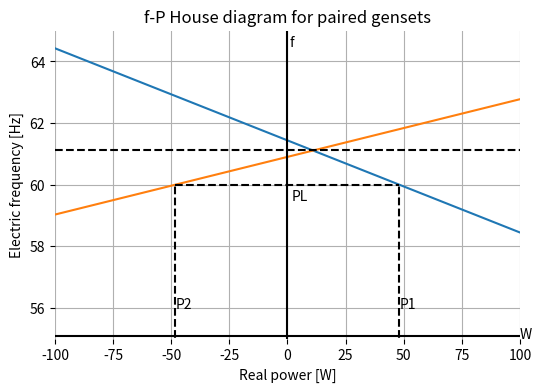
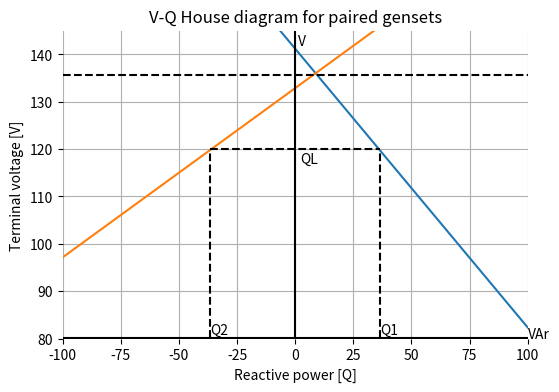

These charts were generated, in order, by the following Python code:
#%%
# paired genset with load

import matplotlib.pyplot as plt
import numpy as np

# define needed function
# find closest value in array
def find_nearest(x,value):
    idx = np.abs(x[np.isfinite(x)] - value).argmin()
    #print(f"idx for {value} is {idx}")
    return idx

#%%
# part 1.2 from lab 2
# define space
N = 140
mult = 2
offset = N//mult
pq_width = 100
p = np.linspace(-pq_width,pq_width,N)
q = np.linspace(-pq_width,pq_width,N)

# full-load targets
# by design
f_bus = 60      # Hz
v_bus = 120     # V
s_bus = 120     # VA
s_phi = .33 * s_bus

# no-load intercepts
# from collected data
f1_nl = 60.54    # Hz
f2_nl = 60.54    # Hz
v1_nl = 128     # V
v2_nl = 128     # V
# full load data
p_fl = 40
q_fl = 40

#%%
# define droop values for each generator
Sp1 = p_fl / abs(f1_nl - f_bus)
Sp2 = p_fl / abs(f2_nl - f_bus)
Sq1 = q_fl / abs(v1_nl - v_bus)
Sq2 = q_fl / abs(v2_nl - v_bus)
#explicitly define Sp,Sq instead
Sp1 = 33.44
Sp2 = 53.4
Sq1 = 1.7
Sq2 = 2.8
# invert 
Sp1_inv = 1/Sp1
Sp2_inv = 1/Sp2
Sq1_inv = 1/Sq1
Sq2_inv = 1/Sq2
print(f"Sp1: {Sp1:.2f}")
print(f"Sp2: {Sp2:.2f}")
print(f"Sq1: {Sq1:.2f}")
print(f"Sq2: {Sq2:.2f}")

print(f"Sp1 inv: {Sp1_inv:.2f}")
print(f"Sp2 inv: {Sp2_inv:.2f}")
print(f"Sq1 inv: {Sq1_inv:.2f}")
print(f"Sq2 inv: {Sq2_inv:.2f}")

#%%
# find no-load points for a given load
# given load
pf = 0.8
qL = s_bus * np.sin(np.arccos(pf))
pL = pf * s_bus
# generator reactive power equally shared
qG = .5*qL
qG1 = qG
qG2 = qG
# find v_nl
v1_nl = (qG1 + Sq1*v_bus) / Sq1
v2_nl = (qG2 + Sq2*v_bus) / Sq2
print(f"v1_nl = {v1_nl:.2f} V")
print(f"v2_nl = {v2_nl:.2f} V")
# generator real power equally shared
pG = .5*pL
pG1 = pG
pG2 = pG
# find f_nl
f1_nl = (pG1 + Sp1*f_bus) / Sp1
f2_nl = (pG2 + Sp2*f_bus) / Sp2

# define lines
# define the P and Q slopes
fP1 = -Sp1_inv * p + f1_nl
fP2 = Sp2_inv * p + f2_nl
qV1 = -Sq1_inv * q + v1_nl
qV2 = Sq2_inv * q + v2_nl

#%%
# find intersection of unloaded fP1 and fP2
idx_fP = find_nearest(fP1,fP2)
idx_qV = find_nearest(qV1,qV2)
print(f"fP1, fP2 intersect: {fP1[idx_fP]:.2f} Hz")
print(f"qV1, qV2 intersect: {qV1[idx_qV]:.2f} V")

# find intersection of droop lines and vbus
idx_qV1 = find_nearest(qV1,v_bus)
idx_qV2 = find_nearest(qV2,v_bus)
# find intersection of droop lines and fbus
idx_fP1 = find_nearest(fP1,f_bus)
idx_fP2 = find_nearest(fP2,f_bus)

#%%
# plot f-P diagram
fmax = 65
fmin = 55
fig = plt.figure(figsize=(6,4))
# frame
plt.box(False)
plt.grid(visible=True)
plt.xlim(-pq_width,pq_width)
plt.ylim(fmin,fmax)
# plot lines
plt.plot(p,fP1)
plt.plot(p,fP2)
# vertical axis in the middle
plt.vlines(0,fmin,fmax,colors='k')
# horizontal axis at the bottom
plt.hlines(fmin+.08,-pq_width,pq_width,colors='k')
# horizontal dashed line at pL
plt.hlines(f_bus,p[idx_fP2],p[idx_fP1],colors='k',linestyles='dashed')
# horizontal dashed line at unloaded intersection
plt.hlines(fP1[idx_fP],-pq_width,pq_width,colors='k',linestyles='dashed')
# vertical lines at pG1, pG2
plt.vlines(p[idx_fP1],0,fP1[idx_fP1],colors='k',linestyles='dashed',label='P1')
plt.vlines(p[idx_fP2],0,fP2[idx_fP2],colors='k',linestyles='dashed',label='P2')
# labels
plt.title('f-P House diagram for paired gensets')
plt.xlabel('Real power [W]')
plt.ylabel('Electric frequency [Hz]')
plt.text(1,fmax-.5,"f")
plt.text(pq_width,fmin,"W")
plt.text(2,f_bus-.5,"PL")
plt.text(p[idx_fP1],fmin+1,"P1")
plt.text(p[idx_fP2],fmin+1,"P2")
#plt.show()

#%%
# plot V-Q diagram
vmax = 145
vmin = 80
fig = plt.figure(figsize=(6,4))
# frame
plt.box(False)
plt.grid(visible=True)
plt.xlim(-pq_width,pq_width)
plt.ylim(vmin,vmax)
# plot lines
plt.plot(q,qV1)
plt.plot(q,qV2)
# vertical middle axis
plt.vlines(0,vmin,vmax,colors='k')
# horizontal bottom axis
plt.hlines(vmin+.1,-pq_width,pq_width,colors='k')
# horizontal line at qL
plt.hlines(v_bus,q[idx_qV2],q[idx_qV1],colors='k',linestyles='dashed')
# dashed line at intersect
plt.hlines(qV1[idx_qV],-pq_width,pq_width,colors='k',linestyles='dashed')
# vertical lines at qG1, qG2
plt.vlines(q[idx_qV1],0,qV1[idx_qV1],colors='k',linestyles='dashed',label='Q1')
plt.vlines(q[idx_qV2],0,qV2[idx_qV2],colors='k',linestyles='dashed',label='Q2')
# labels
plt.title('V-Q House diagram for paired gensets')
plt.xlabel('Reactive power [Q]')
plt.ylabel('Terminal voltage [V]')
plt.text(1,vmax-3,"V")
plt.text(pq_width,vmin,"VAr")
plt.text(2,v_bus-3,"QL")
plt.text(q[idx_qV1],vmin+1,"Q1")
plt.text(q[idx_qV2],vmin+1,"Q2")
plt.show()

#%%
